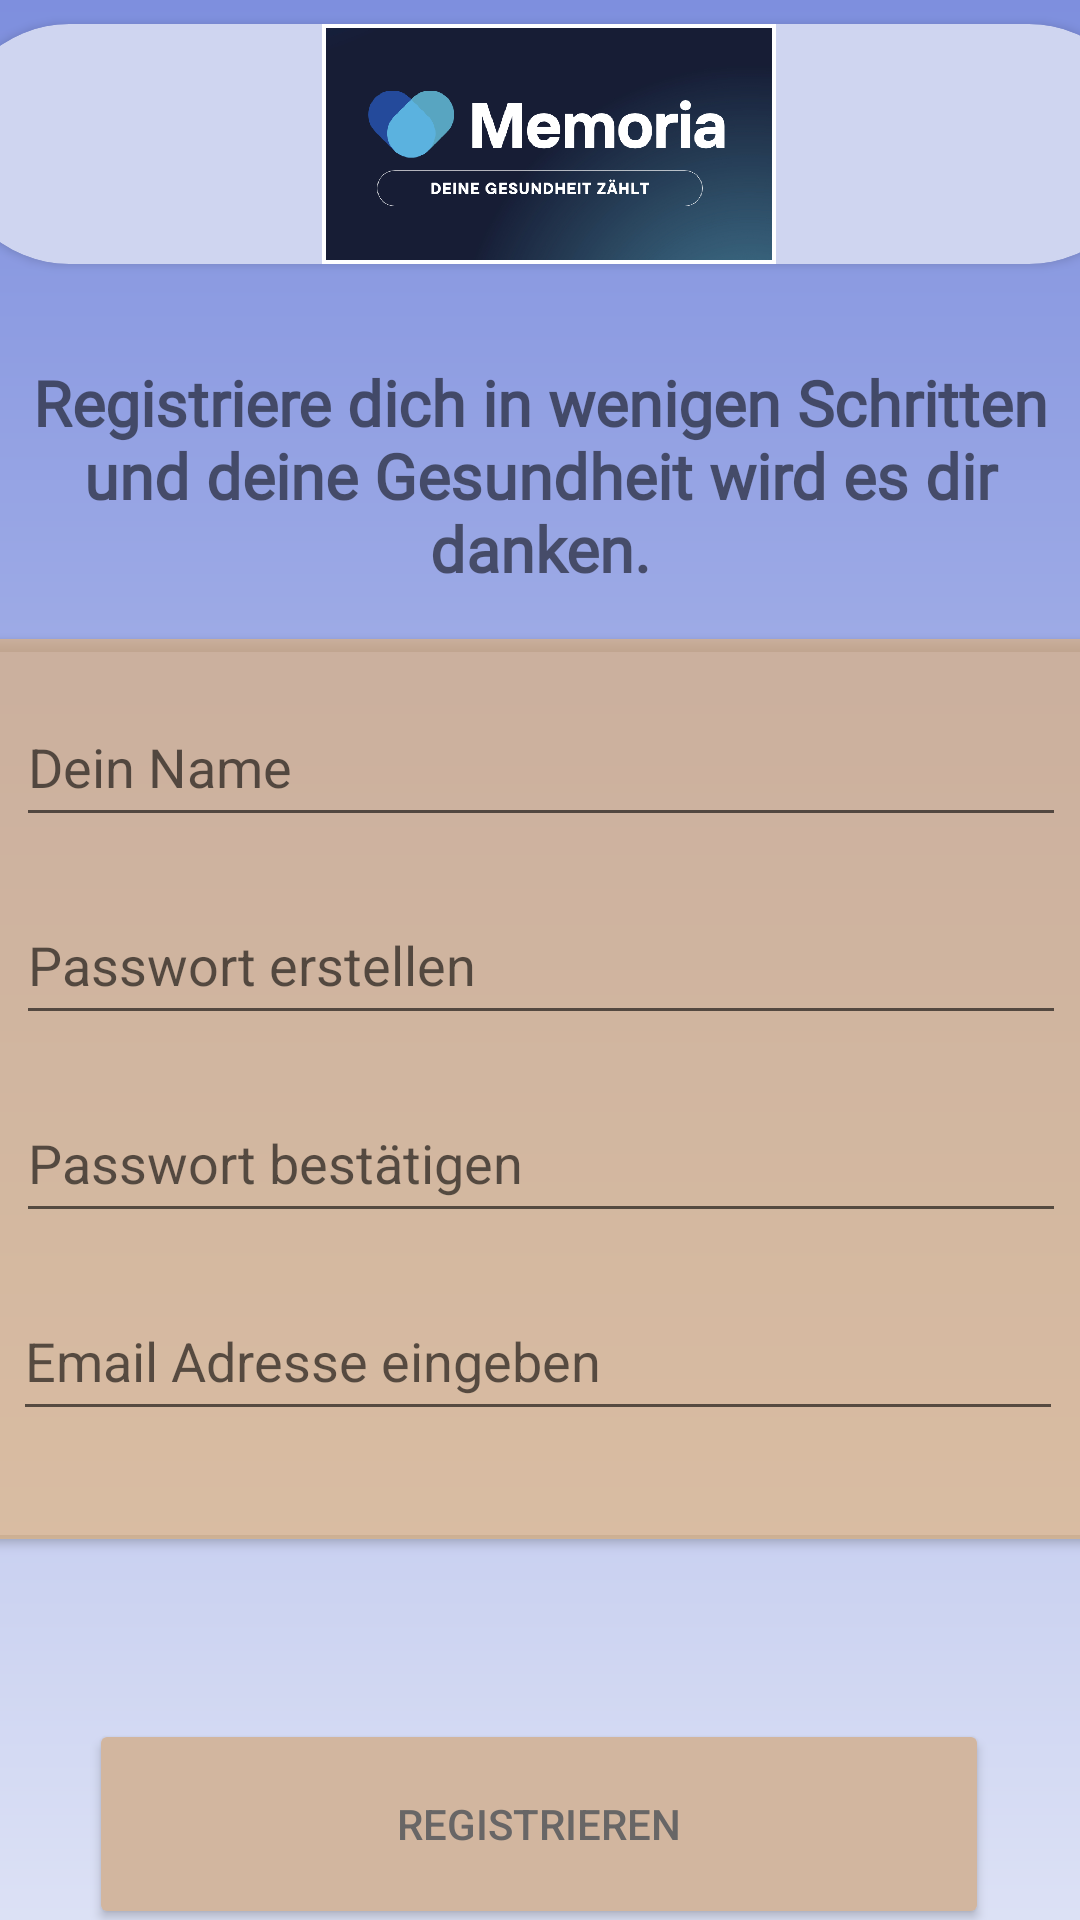

Android layout source for this screen:
<!-- AndroidManifest.xml: application theme Theme.MEMORIA -->
<!-- res/layout/fragment_registration_button.xml -->
<?xml version="1.0" encoding="utf-8"?>
<FrameLayout xmlns:android="http://schemas.android.com/apk/res/android"
    xmlns:app="http://schemas.android.com/apk/res-auto"
    xmlns:tools="http://schemas.android.com/tools"
    android:layout_width="match_parent"
    android:layout_height="match_parent"
    tools:context=".ui.RegistrationFragment">

    <androidx.constraintlayout.widget.ConstraintLayout
        android:layout_width="match_parent"
        android:layout_height="match_parent"
        android:background="@drawable/memoria_backround">

        <androidx.cardview.widget.CardView
            android:id="@+id/cardView9"
            android:layout_width="400dp"
            android:layout_height="80dp"
            android:layout_marginStart="8dp"
            android:layout_marginTop="8dp"
            android:layout_marginEnd="8dp"
            app:cardBackgroundColor="#CFD5F0"
            app:cardCornerRadius="700dp"
            app:layout_constraintEnd_toEndOf="parent"
            app:layout_constraintHorizontal_bias="0.454"
            app:layout_constraintStart_toStartOf="parent"
            app:layout_constraintTop_toTopOf="parent">

            <ImageView
                android:id="@+id/imageView9"
                android:layout_width="wrap_content"
                android:layout_height="wrap_content"
                android:src="@drawable/memorialogo" />
        </androidx.cardview.widget.CardView>

        <TextView
            android:id="@+id/textView13"
            android:layout_width="wrap_content"
            android:layout_height="wrap_content"
            android:layout_marginTop="32dp"
            android:fontFamily="@font/adamina"
            android:text="Registriere dich in wenigen Schritten und deine Gesundheit wird es dir danken."
            android:textAlignment="center"
            android:textSize="21sp"
            android:textStyle="bold"
            app:layout_constraintEnd_toEndOf="parent"
            app:layout_constraintStart_toStartOf="parent"
            app:layout_constraintTop_toBottomOf="@+id/cardView9" />

        <androidx.cardview.widget.CardView
            android:id="@+id/cardView10"
            android:layout_width="400dp"
            android:layout_height="300dp"
            android:layout_marginStart="8dp"
            android:layout_marginTop="16dp"
            android:layout_marginEnd="8dp"
            app:cardBackgroundColor="#A8E6B77E"
            app:cardCornerRadius="20dp"
            app:layout_constraintEnd_toEndOf="parent"
            app:layout_constraintStart_toStartOf="parent"
            app:layout_constraintTop_toBottomOf="@+id/textView13">

            <androidx.constraintlayout.widget.ConstraintLayout
                android:layout_width="match_parent"
                android:layout_height="match_parent">

                <EditText
                    android:id="@+id/name_edit_button"
                    android:layout_width="350dp"
                    android:layout_height="50dp"
                    android:layout_marginTop="16dp"
                    android:ems="10"
                    android:hint="Dein Name"
                    android:inputType="textPersonName"
                    app:layout_constraintEnd_toEndOf="parent"
                    app:layout_constraintStart_toStartOf="parent"
                    app:layout_constraintTop_toTopOf="parent" />

                <EditText
                    android:id="@+id/password_edit_button"
                    android:layout_width="350dp"
                    android:layout_height="50dp"
                    android:layout_marginTop="16dp"
                    android:ems="10"
                    android:hint="Passwort erstellen"
                    android:inputType="textPassword"
                    app:layout_constraintEnd_toEndOf="parent"
                    app:layout_constraintStart_toStartOf="parent"
                    app:layout_constraintTop_toBottomOf="@+id/name_edit_button" />

                <EditText
                    android:id="@+id/password_repitition_edit_button"
                    android:layout_width="350dp"
                    android:layout_height="50dp"
                    android:layout_marginTop="16dp"
                    android:ems="10"
                    android:hint="Passwort bestätigen"
                    android:inputType="textPassword"
                    app:layout_constraintEnd_toEndOf="parent"
                    app:layout_constraintStart_toStartOf="parent"
                    app:layout_constraintTop_toBottomOf="@+id/password_edit_button" />

                <EditText
                    android:id="@+id/email_edit_button"
                    android:layout_width="350dp"
                    android:layout_height="50dp"
                    android:layout_marginTop="16dp"
                    android:ems="10"
                    android:hint="Email Adresse eingeben"
                    android:inputType="textEmailAddress"
                    app:layout_constraintEnd_toEndOf="parent"
                    app:layout_constraintHorizontal_bias="0.48"
                    app:layout_constraintStart_toStartOf="parent"
                    app:layout_constraintTop_toBottomOf="@+id/password_repitition_edit_button" />
            </androidx.constraintlayout.widget.ConstraintLayout>
        </androidx.cardview.widget.CardView>

        <Button
            android:id="@+id/login_button"
            android:layout_width="300dp"
            android:layout_height="70dp"
            android:layout_marginTop="60dp"
            android:backgroundTint="#D2B69F"
            android:text="Registrieren"
            android:textColor="#686666"
            app:cornerRadius="20dp"
            app:layout_constraintEnd_toEndOf="parent"
            app:layout_constraintHorizontal_bias="0.495"
            app:layout_constraintStart_toStartOf="parent"
            app:layout_constraintTop_toBottomOf="@+id/cardView10"
            app:strokeColor="#8F9DE1"
            app:strokeWidth="3dp" />
    </androidx.constraintlayout.widget.ConstraintLayout>
</FrameLayout>
<!-- resources referenced by this layout -->
<resources>
  <!-- drawable memoria_backround (drawable) -->
  <?xml version="1.0" encoding="utf-8"?>
  <shape xmlns:android="http://schemas.android.com/apk/res/android"
      android:shape="rectangle">
  
      <gradient
          android:startColor="#DCE1F5"
          android:endColor="#7E8FDE"
          android:angle="90"/>
  
  </shape>
  <!-- drawable memorialogo: jpg bitmap (drawable, 1011485 bytes) -->
  <style name="Theme.MEMORIA" parent="Theme.MaterialComponents.DayNight.NoActionBar">
          
          <item name="colorPrimary">@color/purple_500</item>
          <item name="colorPrimaryVariant">@color/purple_700</item>
          <item name="colorOnPrimary">@color/white</item>
          
          <item name="colorSecondary">@color/teal_200</item>
          <item name="colorSecondaryVariant">@color/teal_700</item>
          <item name="colorOnSecondary">@color/black</item>
          
          <item name="android:statusBarColor">@color/memoria_purple</item>
          
      </style>
  <color name="purple_500">#FF6200EE</color>
  <color name="purple_700">#FF3700B3</color>
  <color name="white">#FFFFFFFF</color>
  <color name="teal_200">#FF03DAC5</color>
  <color name="teal_700">#FF018786</color>
  <color name="black">#FF000000</color>
  <color name="memoria_purple">#7F8FDD</color>
</resources>
